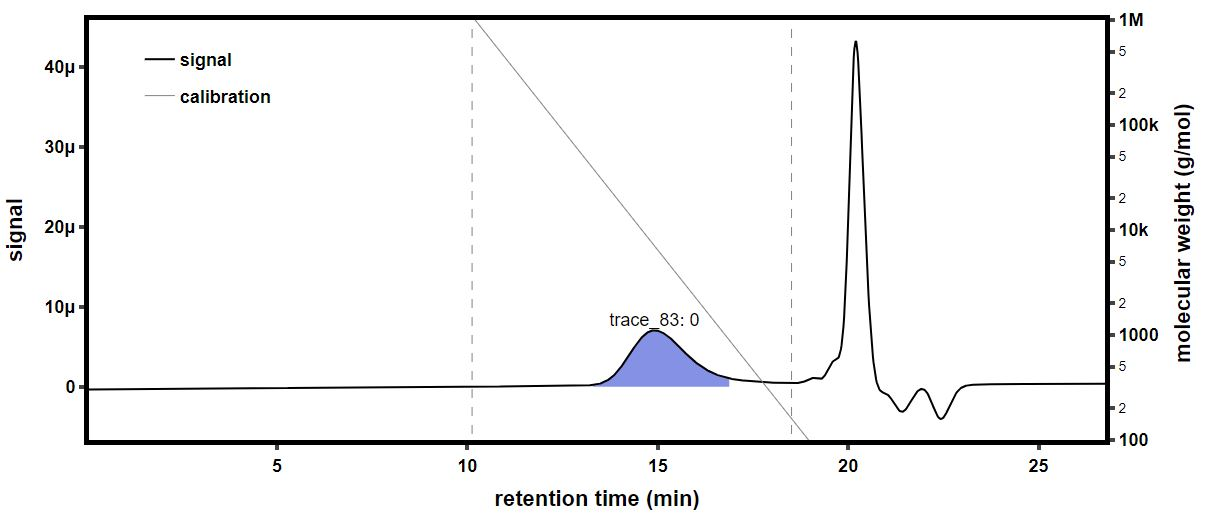

Data behind this chart, as committed beside it:
time (min), raw light scattering data: detector volt…, raw light scattering data: detector volt…, raw light scattering data: detector volt…, raw light scattering data: detector volt…, raw light scattering data: detector volt…, raw light scattering data: detector volt…, raw light scattering data: detector volt…, raw light scattering data: detector volt…, raw UV absorbance data: detector voltage…, differential refractive index data: diff…, Forward Laser Monitor: Forward Laser Mon…, Auto-inject Signal: Auto-inject Signal, Auto-inject Signal: Auto-inject Signal, absolute refractive index data: absolute…
-0.1725, 0.02564, 0.01488, 0.03967, 0.02832, 0.03291, 0.02703, 0.04121, 0.01605, , 0.0005234, 1.005, , 1.335
-0.1556, 0.02564, 0.01487, 0.03966, 0.02832, 0.03291, 0.02703, 0.04121, 0.01606, , 0.0005234, 1.005, , 1.335
-0.1388, 0.02564, 0.01487, 0.03966, 0.02832, 0.0329, 0.02703, 0.04121, 0.01606, , 0.0005234, 1.005, , 1.335
-0.122, 0.02564, 0.01487, 0.03965, 0.02832, 0.0329, 0.02703, 0.04121, 0.01605, , 0.0005234, 1.005, , 1.335
-0.1051, 0.02565, 0.01487, 0.03966, 0.02832, 0.0329, 0.02703, 0.04121, 0.01606, , 0.0005234, 1.005, , 1.335
-0.08829, 0.02564, 0.01487, 0.03966, 0.02832, 0.0329, 0.02703, 0.04121, 0.01605, , 0.0005234, 1.005, , 1.335
-0.07145, 0.02564, 0.01487, 0.03965, 0.02832, 0.0329, 0.02703, 0.04121, 0.01605, , 0.0005234, 1.005, , 1.335
-0.05462, 0.02564, 0.01488, 0.03966, 0.02832, 0.0329, 0.02703, 0.04121, 0.01605, , 0.0005234, 1.005, , 1.335
-0.03779, 0.02564, 0.01488, 0.03966, 0.02832, 0.03291, 0.02703, 0.04121, 0.01605, , 0.0005234, 1.005, , 1.335
-0.02095, 0.02564, 0.01487, 0.03966, 0.02832, 0.03291, 0.02703, 0.04121, 0.01605, , 0.0005234, 1.005, , 1.335
-0.004116, 0.02564, 0.01488, 0.03966, 0.02832, 0.03291, 0.02703, 0.0412, 0.01605, , 0.0005234, 1.005, , 1.335
0.01272, 0.02564, 0.01487, 0.03966, 0.02832, 0.03291, 0.02703, 0.0412, 0.01606, , 0.0005234, 1.005, , 1.335
0.02955, 0.02564, 0.01487, 0.03966, 0.02832, 0.03291, 0.02703, 0.0412, 0.01606, , 0.0005234, 1.005, , 1.335
0.04639, 0.02564, 0.01487, 0.03966, 0.02832, 0.03291, 0.02703, 0.04121, 0.01605, , 0.0005234, 1.005, , 1.335
0.06322, 0.02564, 0.01487, 0.03966, 0.02832, 0.0329, 0.02703, 0.04121, 0.01605, , 0.0005234, 1.005, , 1.335
0.08006, 0.02564, 0.01487, 0.03966, 0.02832, 0.03291, 0.02703, 0.04121, 0.01605, 0.05448, 0.0005234, 1.005, , 1.335
0.09689, 0.02564, 0.01487, 0.03966, 0.02832, 0.03291, 0.02703, 0.04121, 0.01605, 0.05438, 0.0005234, 1.005, , 1.335
0.1137, 0.02564, 0.01487, 0.03966, 0.02832, 0.03291, 0.02702, 0.04121, 0.01605, 0.05432, 0.0005234, 1.005, , 1.335
0.1306, 0.02564, 0.01488, 0.03966, 0.02832, 0.03291, 0.02703, 0.04121, 0.01605, 0.05424, 0.0005234, 1.005, , 1.335
0.1474, 0.02564, 0.01488, 0.03966, 0.02832, 0.03291, 0.02703, 0.04121, 0.01605, 0.0542, 0.0005234, 1.005, , 1.335
0.1642, 0.02564, 0.01488, 0.03966, 0.02832, 0.03291, 0.02703, 0.04121, 0.01605, 0.05431, 0.0005234, 1.005, , 1.335
0.1811, 0.02564, 0.01487, 0.03966, 0.02832, 0.0329, 0.02703, 0.04121, 0.01605, 0.05446, 0.0005234, 1.005, , 1.335
0.1979, 0.02564, 0.01487, 0.03966, 0.02832, 0.0329, 0.02703, 0.04121, 0.01605, 0.05451, 0.0005234, 1.005, , 1.335
0.2147, 0.02564, 0.01487, 0.03965, 0.02832, 0.0329, 0.02703, 0.04121, 0.01605, 0.05448, 0.0005234, 1.005, , 1.335
0.2316, 0.02564, 0.01487, 0.03965, 0.02832, 0.0329, 0.02703, 0.04121, 0.01605, 0.05448, 0.0005234, 1.005, , 1.335
0.2484, 0.02564, 0.01487, 0.03966, 0.02832, 0.03291, 0.02703, 0.04121, 0.01605, 0.0545, 0.0005234, 1.005, , 1.335
0.2652, 0.02564, 0.01487, 0.03966, 0.02832, 0.03291, 0.02703, 0.04121, 0.01605, 0.05458, 0.0005234, 1.005, , 1.335
0.2821, 0.02564, 0.01487, 0.03966, 0.02832, 0.03291, 0.02703, 0.0412, 0.01605, 0.05471, 0.0005234, 1.005, , 1.335
0.2989, 0.02564, 0.01487, 0.03966, 0.02832, 0.03291, 0.02703, 0.0412, 0.01605, 0.05468, 0.0005234, 1.005, , 1.335
0.3157, 0.02564, 0.01488, 0.03966, 0.02832, 0.03291, 0.02703, 0.04121, 0.01605, 0.05447, 0.0005234, 1.005, , 1.335
0.3326, 0.02564, 0.01487, 0.03966, 0.02832, 0.03291, 0.02703, 0.04121, 0.01605, 0.0543, 0.0005234, 1.005, , 1.335
0.3494, 0.02564, 0.01487, 0.03966, 0.02832, 0.03291, 0.02703, 0.04121, 0.01605, 0.05428, 0.0005234, 1.005, , 1.335
0.3662, 0.02564, 0.01487, 0.03966, 0.02832, 0.03291, 0.02703, 0.04121, 0.01605, 0.05433, 0.0005234, 1.005, , 1.335
0.3831, 0.02564, 0.01487, 0.03966, 0.02832, 0.03291, 0.02703, 0.04121, 0.01605, 0.05438, 0.0005234, 1.005, , 1.335
0.3999, 0.02564, 0.01487, 0.03966, 0.02832, 0.03291, 0.02703, 0.0412, 0.01605, 0.05442, 0.0005234, 1.005, , 1.335
0.4167, 0.02564, 0.01487, 0.03966, 0.02832, 0.03291, 0.02703, 0.04121, 0.01605, 0.05447, 0.0005234, 1.005, , 1.335
0.4336, 0.02564, 0.01487, 0.03965, 0.02832, 0.03291, 0.02703, 0.04121, 0.01606, 0.05445, 0.0005234, 1.005, , 1.335
0.4504, 0.02564, 0.01487, 0.03966, 0.02832, 0.03291, 0.02703, 0.04121, 0.01605, 0.05441, 0.0005234, 1.005, , 1.335
0.4673, 0.02564, 0.01487, 0.03966, 0.02832, 0.03291, 0.02703, 0.04121, 0.01605, 0.05444, 0.0005234, 1.005, , 1.335
0.4841, 0.02564, 0.01487, 0.03965, 0.02832, 0.03291, 0.02703, 0.04121, 0.01605, 0.05448, 0.0005234, 1.005, , 1.335
0.5009, 0.02564, 0.01487, 0.03965, 0.02832, 0.03291, 0.02703, 0.04121, 0.01605, 0.05447, 0.0005234, 1.005, , 1.335
0.5178, 0.02564, 0.01487, 0.03965, 0.02832, 0.03291, 0.02702, 0.04121, 0.01605, 0.05451, 0.0005234, 1.005, , 1.335
0.5346, 0.02564, 0.01487, 0.03966, 0.02832, 0.0329, 0.02703, 0.04121, 0.01605, 0.05465, 0.0005234, 1.005, , 1.335
0.5514, 0.02564, 0.01487, 0.03965, 0.02832, 0.0329, 0.02703, 0.0412, 0.01605, 0.05473, 0.0005234, 1.005, , 1.335
0.5683, 0.02564, 0.01487, 0.03966, 0.02832, 0.0329, 0.02703, 0.04121, 0.01605, 0.05467, 0.0005234, 1.005, , 1.335
0.5851, 0.02564, 0.01487, 0.03966, 0.02832, 0.0329, 0.02703, 0.04121, 0.01605, 0.05461, 0.0005234, 1.005, , 1.335
0.6019, 0.02564, 0.01487, 0.03966, 0.02832, 0.0329, 0.02703, 0.04121, 0.01605, 0.05457, 0.0005234, 1.005, , 1.335
0.6188, 0.02564, 0.01487, 0.03966, 0.02832, 0.0329, 0.02703, 0.0412, 0.01605, 0.05447, 0.0005234, 1.005, , 1.335
0.6356, 0.02564, 0.01487, 0.03966, 0.02832, 0.0329, 0.02703, 0.0412, 0.01605, 0.05439, 0.0005234, 1.005, , 1.335
0.6524, 0.02564, 0.01487, 0.03966, 0.02832, 0.03291, 0.02703, 0.0412, 0.01605, 0.05444, 0.0005234, 1.005, , 1.335
0.6693, 0.02564, 0.01487, 0.03966, 0.02832, 0.03291, 0.02703, 0.04121, 0.01605, 0.05454, 0.0005234, 1.005, , 1.335
0.6861, 0.02564, 0.01487, 0.03966, 0.02832, 0.03291, 0.02703, 0.0412, 0.01605, 0.05463, 0.0005234, 1.005, , 1.335
0.7029, 0.02564, 0.01487, 0.03966, 0.02832, 0.0329, 0.02703, 0.0412, 0.01605, 0.05471, 0.0005234, 1.005, , 1.335
0.7198, 0.02564, 0.01487, 0.03966, 0.02833, 0.0329, 0.02703, 0.0412, 0.01605, 0.05474, 0.0005234, 1.005, , 1.335
0.7366, 0.02564, 0.01487, 0.03966, 0.02833, 0.03291, 0.02702, 0.04121, 0.01605, 0.05469, 0.0005234, 1.005, , 1.335
0.7534, 0.02564, 0.01487, 0.03966, 0.02832, 0.03291, 0.02702, 0.04121, 0.01605, 0.0546, 0.0005234, 1.005, , 1.335
0.7703, 0.02564, 0.01487, 0.03965, 0.02832, 0.03291, 0.02703, 0.04121, 0.01605, 0.05452, 0.0005234, 1.005, , 1.335
0.7871, 0.02564, 0.01487, 0.03965, 0.02833, 0.03291, 0.02703, 0.04121, 0.01606, 0.0545, 0.0005234, 1.005, , 1.335
0.8039, 0.02564, 0.01487, 0.03966, 0.02832, 0.03291, 0.02702, 0.04121, 0.01605, 0.05452, 0.0005234, 1.005, , 1.335
0.8208, 0.02564, 0.01487, 0.03966, 0.02832, 0.03291, 0.02703, 0.04121, 0.01605, 0.05453, 0.0005234, 1.005, , 1.335
... 1,603 more rows
